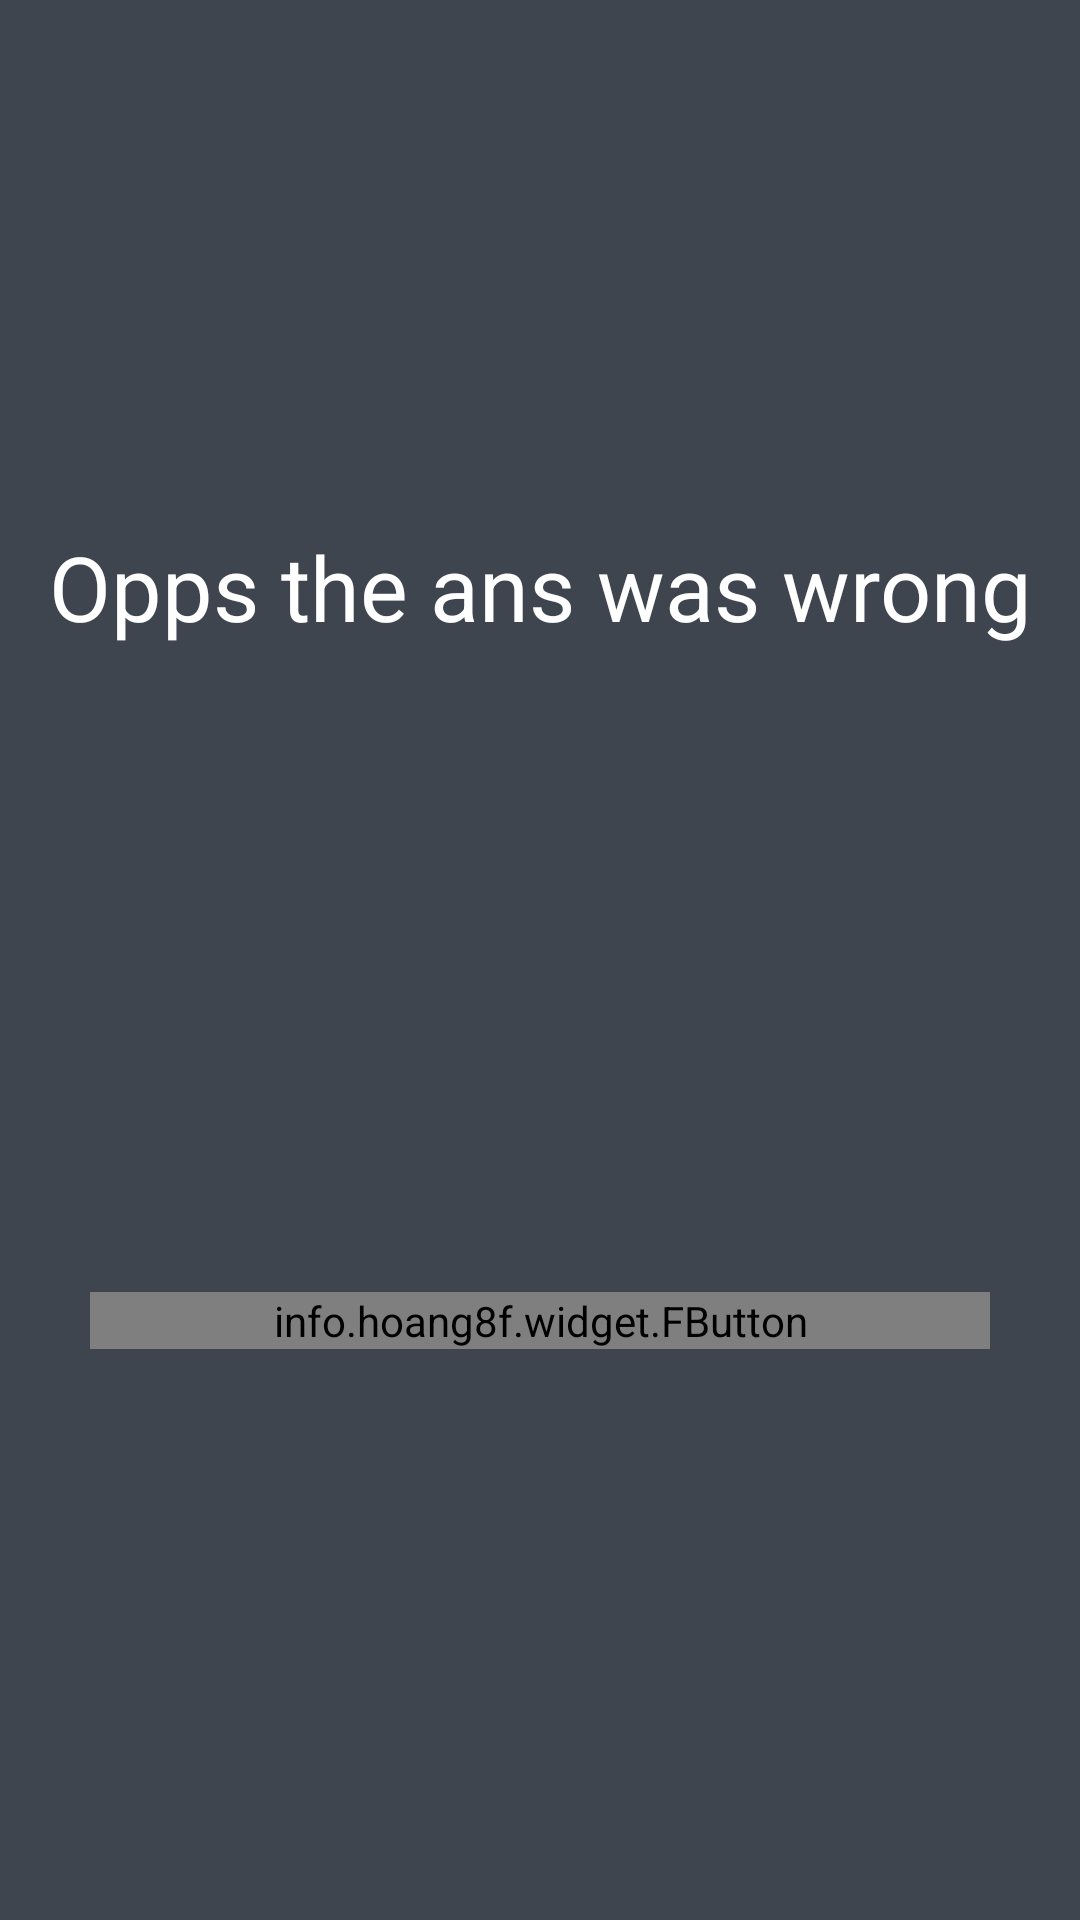

Here is an Android app screen rendered from its layout file. Give the layout XML and the strings, colors and styles it references.
<!-- AndroidManifest.xml: application theme AppTheme -->
<!-- res/layout/play_again.xml -->
<?xml version="1.0" encoding="utf-8"?>
<LinearLayout xmlns:android="http://schemas.android.com/apk/res/android"
    xmlns:fbutton="http://schemas.android.com/apk/res-auto"
    android:layout_width="match_parent"
    android:layout_height="match_parent"
    android:background="@color/backgroundColor"
    android:gravity="center"
    android:orientation="vertical">

    <TextView
        android:id="@+id/wrongAns"
        android:layout_width="match_parent"
        android:layout_height="wrap_content"
        android:gravity="center"
        android:text="@string/wrongans"
        android:textColor="@color/icons"
        android:textSize="30sp" />
    <ImageView
        android:layout_width="200dp"
        android:layout_height="200dp"
        android:src="@drawable/wrongans" />

    <info.hoang8f.widget.FButton
        android:id="@+id/playAgainButton"
        android:layout_width="300dp"
        android:layout_height="wrap_content"
        android:layout_margin="15dp"
        android:text="@string/play_again"
        fbutton:buttonColor="@color/green_600" />
</LinearLayout>
<!-- resources referenced by this layout -->
<resources>
  <color name="backgroundColor">#3E454F</color>
  <color name="green_600">#43A047</color>
  <color name="icons">#FFFFFF</color>
  <string name="play_again">Play again</string>
  <string name="wrongans">Opps the ans was wrong</string>
  <style name="AppTheme" parent="Theme.MaterialComponents.Light.NoActionBar">
          
          <item name="colorPrimary">@color/colorPrimary</item>
          <item name="colorPrimaryDark">@color/colorPrimaryDark</item>
          <item name="colorAccent">@color/colorAccent</item>
      </style>
  <color name="colorPrimary">#4CAF50</color>
  <color name="colorPrimaryDark">#388E3C</color>
  <color name="colorAccent">#607D8B</color>
</resources>
